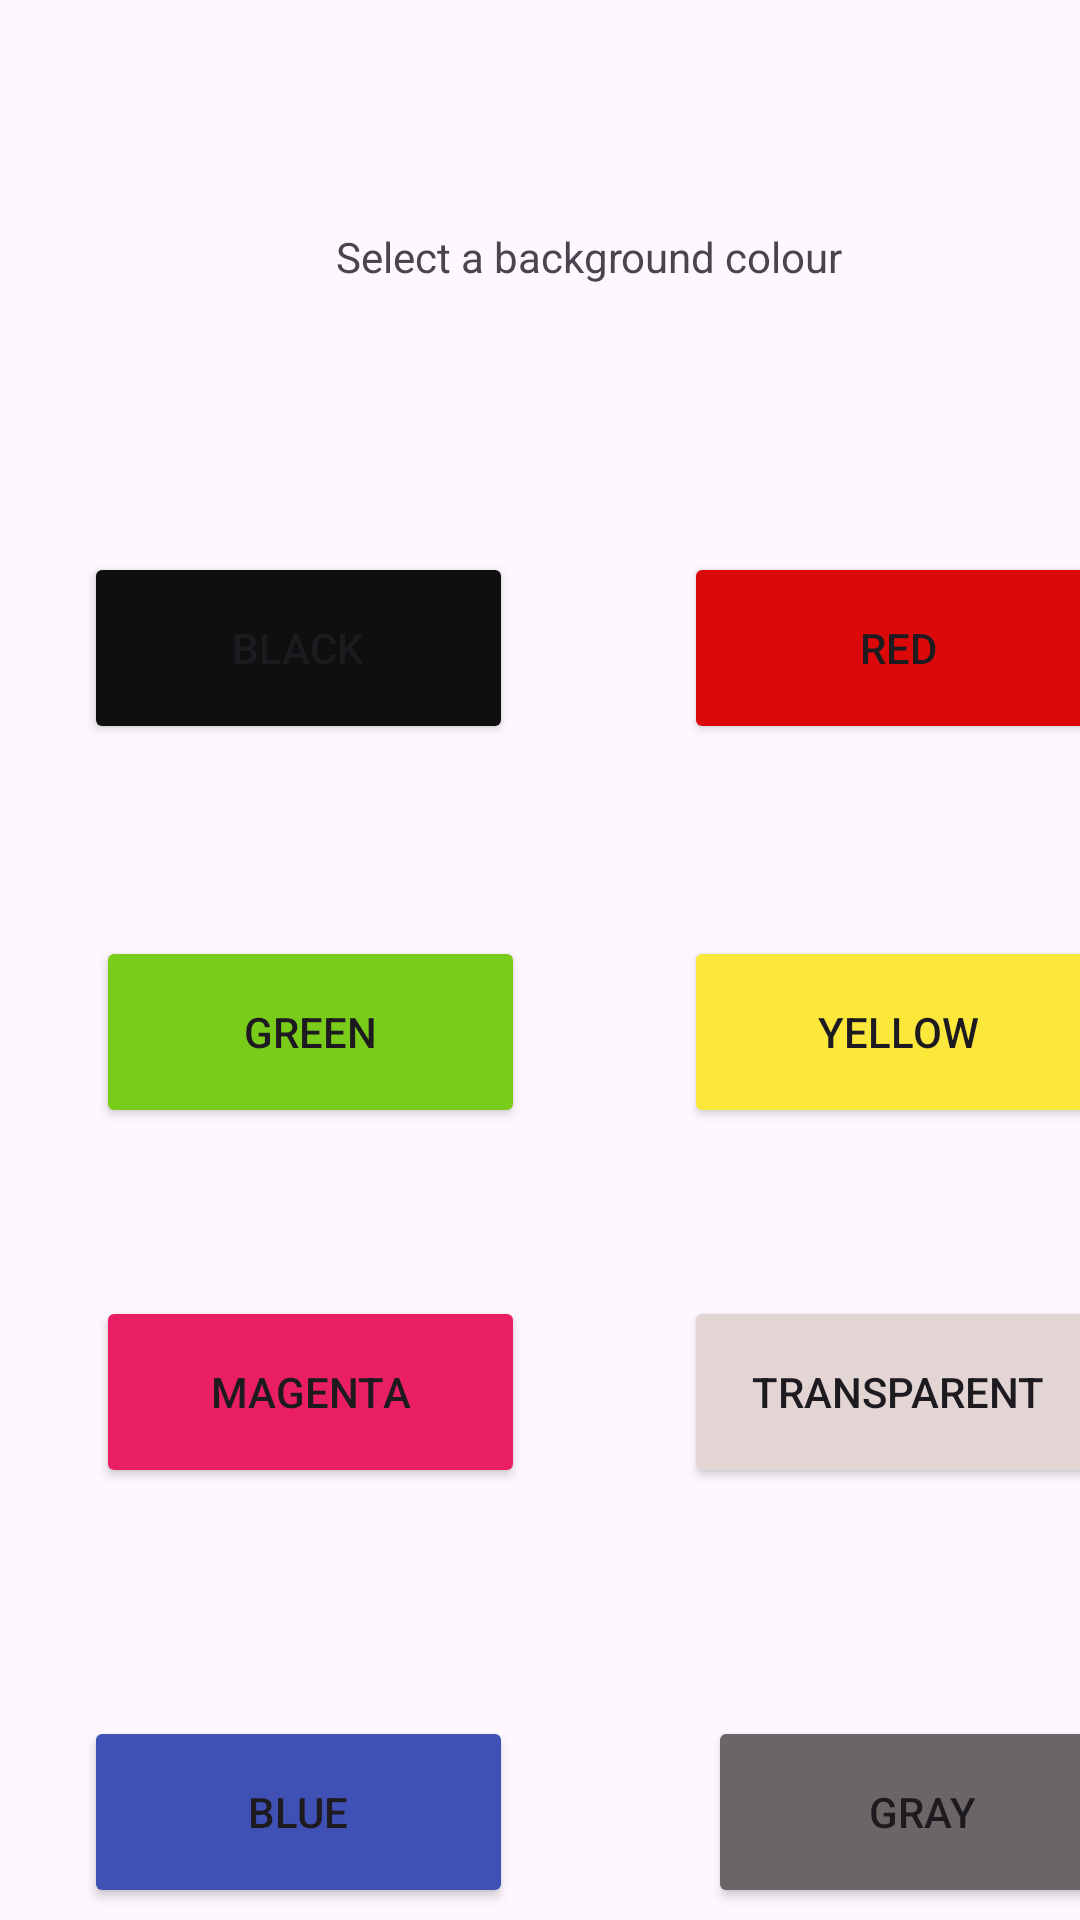

Here is an Android app screen rendered from its layout file. Give the layout XML and the strings, colors and styles it references.
<!-- AndroidManifest.xml: application theme Theme.TESTRUN -->
<!-- res/layout/activity_main.xml -->
<?xml version="1.0" encoding="utf-8"?>
<LinearLayout xmlns:android="http://schemas.android.com/apk/res/android"
    xmlns:app="http://schemas.android.com/apk/res-auto"
    xmlns:tools="http://schemas.android.com/tools"
    android:id="@+id/main"
    android:layout_width="match_parent"
    android:layout_height="match_parent"
    tools:context=".MainActivity">
    android:id="@+id/linearlayout">

    <androidx.constraintlayout.widget.ConstraintLayout
        android:layout_width="match_parent"
        android:layout_height="match_parent">

        <Button
            android:id="@+id/blackbutton10"
            android:layout_width="143dp"
            android:layout_height="64dp"
            android:layout_marginStart="28dp"
            android:layout_marginTop="184dp"
            android:backgroundTint="#100F0F"
            android:text="Black"
            app:layout_constraintStart_toStartOf="parent"
            app:layout_constraintTop_toTopOf="parent" />

        <Button
            android:id="@+id/redbutton11"
            android:layout_width="143dp"
            android:layout_height="64dp"
            android:layout_marginStart="228dp"
            android:layout_marginTop="184dp"
            android:backgroundTint="#DB0909"
            android:text="Red"
            app:layout_constraintStart_toStartOf="parent"
            app:layout_constraintTop_toTopOf="parent" />

        <Button
            android:id="@+id/greenbutton12"
            android:layout_width="143dp"
            android:layout_height="64dp"
            android:layout_marginStart="32dp"
            android:layout_marginTop="312dp"
            android:backgroundTint="#7ACC1A"
            android:text="Green"
            app:layout_constraintStart_toStartOf="parent"
            app:layout_constraintTop_toTopOf="parent" />

        <Button
            android:id="@+id/yellowbutton13"
            android:layout_width="143dp"
            android:layout_height="64dp"
            android:layout_marginStart="228dp"
            android:layout_marginTop="312dp"
            android:backgroundTint="#FBE83B"
            android:text="Yellow"
            app:layout_constraintStart_toStartOf="parent"
            app:layout_constraintTop_toTopOf="parent" />

        <Button
            android:id="@+id/magentabutton14"
            android:layout_width="143dp"
            android:layout_height="64dp"
            android:layout_marginStart="32dp"
            android:layout_marginTop="432dp"
            android:backgroundTint="#E91E63"
            android:text="Magenta"
            app:layout_constraintStart_toStartOf="parent"
            app:layout_constraintTop_toTopOf="parent" />

        <Button
            android:id="@+id/transparentbutton15"
            android:layout_width="143dp"
            android:layout_height="64dp"
            android:layout_marginStart="228dp"
            android:layout_marginTop="432dp"
            android:backgroundTint="#E4D5D5"
            android:text="Transparent"
            app:layout_constraintStart_toStartOf="parent"
            app:layout_constraintTop_toTopOf="parent" />

        <Button
            android:id="@+id/bluebutton16"
            android:layout_width="143dp"
            android:layout_height="64dp"
            android:layout_marginStart="28dp"
            android:layout_marginTop="572dp"
            android:backgroundTint="#3F51B5"
            android:text="Blue"
            app:layout_constraintStart_toStartOf="parent"
            app:layout_constraintTop_toTopOf="parent" />

        <Button
            android:id="@+id/graybutton17"
            android:layout_width="143dp"
            android:layout_height="64dp"
            android:layout_marginStart="236dp"
            android:layout_marginTop="572dp"
            android:backgroundTint="#6B6666"
            android:text="Gray"
            app:layout_constraintStart_toStartOf="parent"
            app:layout_constraintTop_toTopOf="parent" />

        <TextView
            android:id="@+id/textView"
            android:layout_width="340dp"
            android:layout_height="33dp"
            android:layout_marginStart="112dp"
            android:layout_marginTop="76dp"
            android:text="Select a background colour"
            app:layout_constraintStart_toStartOf="parent"
            app:layout_constraintTop_toTopOf="parent" />
    </androidx.constraintlayout.widget.ConstraintLayout>
</LinearLayout>
<!-- resources referenced by this layout -->
<resources>
  <style name="Theme.TESTRUN" parent="Base.Theme.TESTRUN" />
  <style name="Base.Theme.TESTRUN" parent="Theme.Material3.DayNight.NoActionBar">
          
          
      </style>
</resources>
